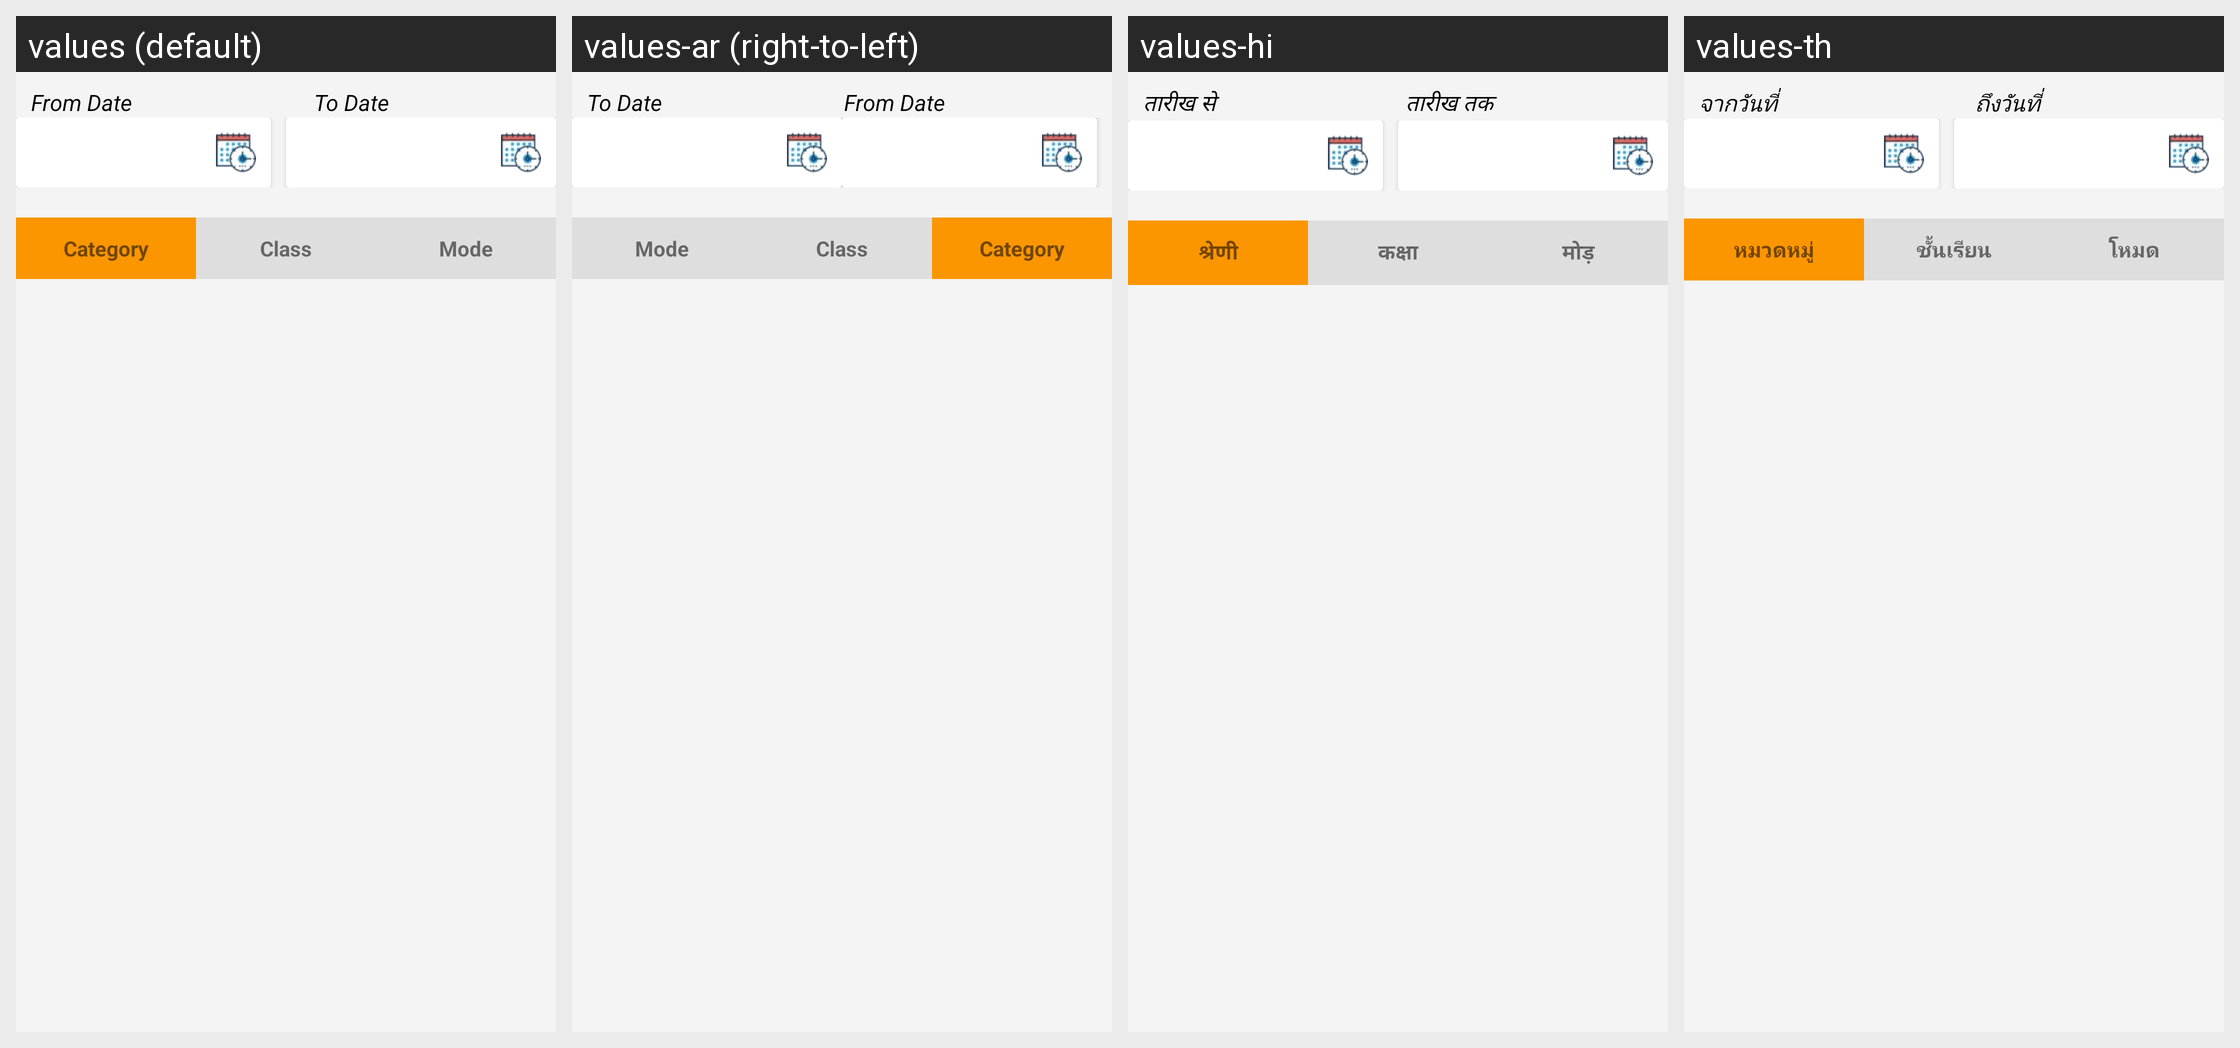

The same Android screen rendered under several of its app's locales, left to right. List the strings drawn on it with the default value and each locale's translation.
Android screen res/layout/daily_collection_fee.xml rendered under 4 locales, left to right: values (default), values-ar (right-to-left), values-hi, values-th. Device: Nexus 5 (rendered at 1080×1920; each locale shown at half size, 540×960, under a caption strip naming it); theme AppTheme.FullScreen.
Other locales in the repository, not shown: values-de, values-es, values-fr, values-it, values-ms, values-si.
Strings drawn on this screen, with the default value and each locale's value (text and hints the layout hard-codes, and strings that could not be matched under every locale, appear in the picture but are not listed):

from_date
  values: From Date
  values-ar: From Date  [not translated; the default value is used]
  values-hi: तारीख से
  values-th: จากวันที่

to_date
  values: To Date
  values-ar: To Date  [not translated; the default value is used]
  values-hi: तारीख तक
  values-th: ถึงวันที่

category
  values: Category
  values-ar: Category  [not translated; the default value is used]
  values-hi: श्रेणी
  values-th: หมวดหมู่

str_class
  values: Class
  values-ar: Class  [not translated; the default value is used]
  values-hi: कक्षा
  values-th: ชั้นเรียน

modee
  values: Mode
  values-ar: Mode  [not translated; the default value is used]
  values-hi: मोड़
  values-th: โหมด
